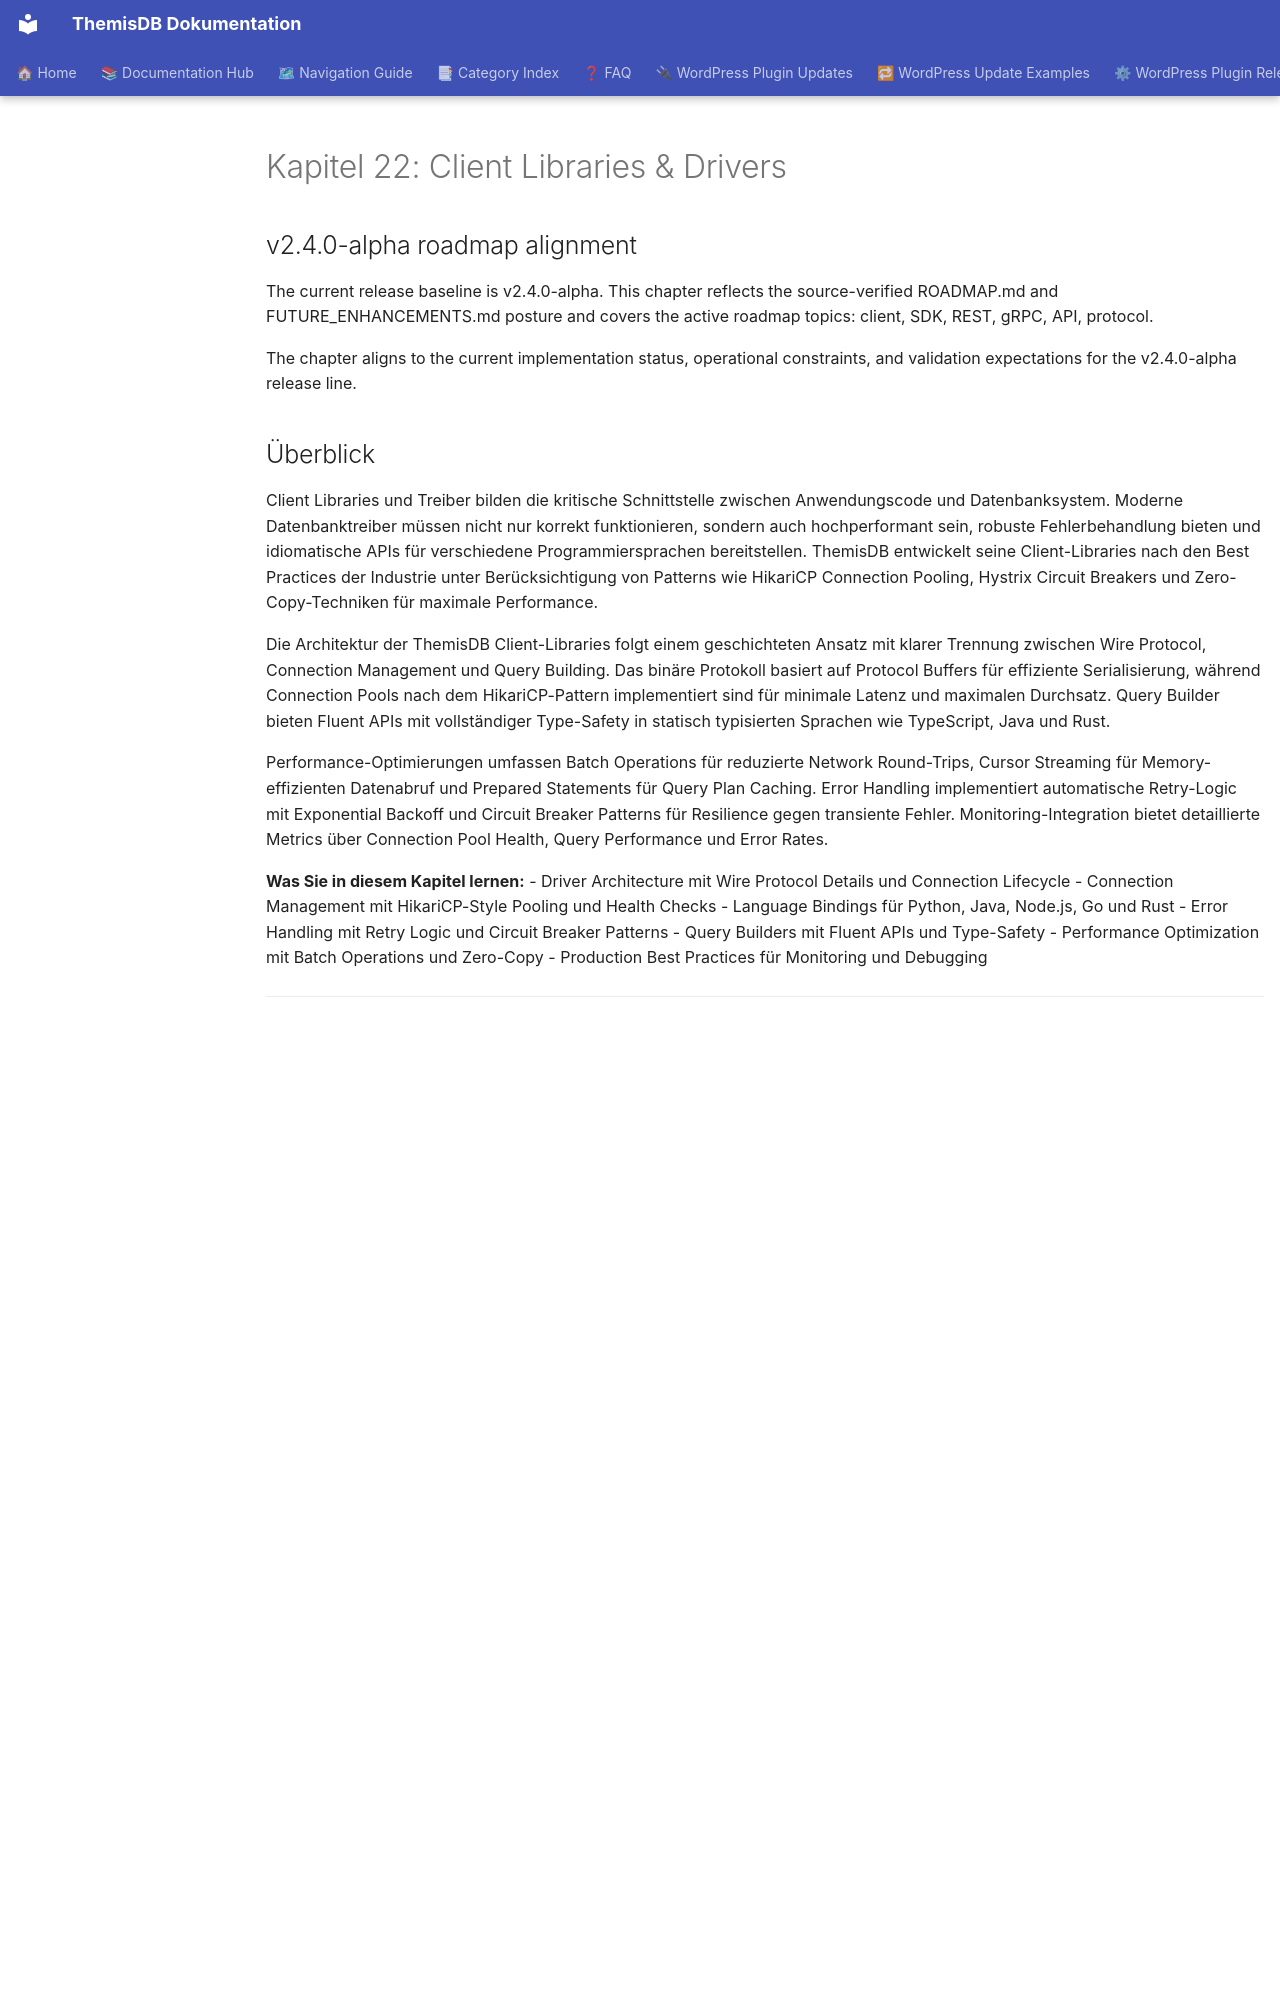

repository: makr-code/ThemisDB · page: compendium/docs/chapter_22_clients/index.html · generator: mkdocs

# Kapitel 22: Client Libraries & Drivers {#client-libraries-drivers}

## v2.4.0-alpha roadmap alignment

The current release baseline is v2.4.0-alpha. This chapter reflects the source-verified ROADMAP.md and FUTURE_ENHANCEMENTS.md posture and covers the active roadmap topics: client, SDK, REST, gRPC, API, protocol. 

The chapter aligns to the current implementation status, operational constraints, and validation expectations for the v2.4.0-alpha release line.


## Überblick

Client Libraries und Treiber bilden die kritische Schnittstelle zwischen Anwendungscode und Datenbanksystem. Moderne Datenbanktreiber müssen nicht nur korrekt funktionieren, sondern auch hochperformant sein, robuste Fehlerbehandlung bieten und idiomatische APIs für verschiedene Programmiersprachen bereitstellen. ThemisDB entwickelt seine Client-Libraries nach den Best Practices der Industrie unter Berücksichtigung von Patterns wie HikariCP Connection Pooling, Hystrix Circuit Breakers und Zero-Copy-Techniken für maximale Performance.

Die Architektur der ThemisDB Client-Libraries folgt einem geschichteten Ansatz mit klarer Trennung zwischen Wire Protocol, Connection Management und Query Building. Das binäre Protokoll basiert auf Protocol Buffers für effiziente Serialisierung, während Connection Pools nach dem HikariCP-Pattern implementiert sind für minimale Latenz und maximalen Durchsatz. Query Builder bieten Fluent APIs mit vollständiger Type-Safety in statisch typisierten Sprachen wie TypeScript, Java und Rust.

Performance-Optimierungen umfassen Batch Operations für reduzierte Network Round-Trips, Cursor Streaming für Memory-effizienten Datenabruf und Prepared Statements für Query Plan Caching. Error Handling implementiert automatische Retry-Logic mit Exponential Backoff und Circuit Breaker Patterns für Resilience gegen transiente Fehler. Monitoring-Integration bietet detaillierte Metrics über Connection Pool Health, Query Performance und Error Rates.

**Was Sie in diesem Kapitel lernen:**
- Driver Architecture mit Wire Protocol Details und Connection Lifecycle
- Connection Management mit HikariCP-Style Pooling und Health Checks
- Language Bindings für Python, Java, Node.js, Go und Rust
- Error Handling mit Retry Logic und Circuit Breaker Patterns
- Query Builders mit Fluent APIs und Type-Safety
- Performance Optimization mit Batch Operations und Zero-Copy
- Production Best Practices für Monitoring und Debugging

---

## 22.1 Driver Architecture {#driver-architecture}

Die ThemisDB Driver-Architektur implementiert einen mehrschichtigen Stack von Wire Protocol über Connection Management bis zur High-Level Query API. Diese Architektur ermöglicht es, unterschiedliche Programmiersprachen mit idiomatischen APIs zu bedienen, während der darunterliegende Protokoll-Layer einheitlich bleibt. Das Design folgt dem JDBC-Modell für maximale Kompatibilität mit bestehenden Tools und Frameworks.
